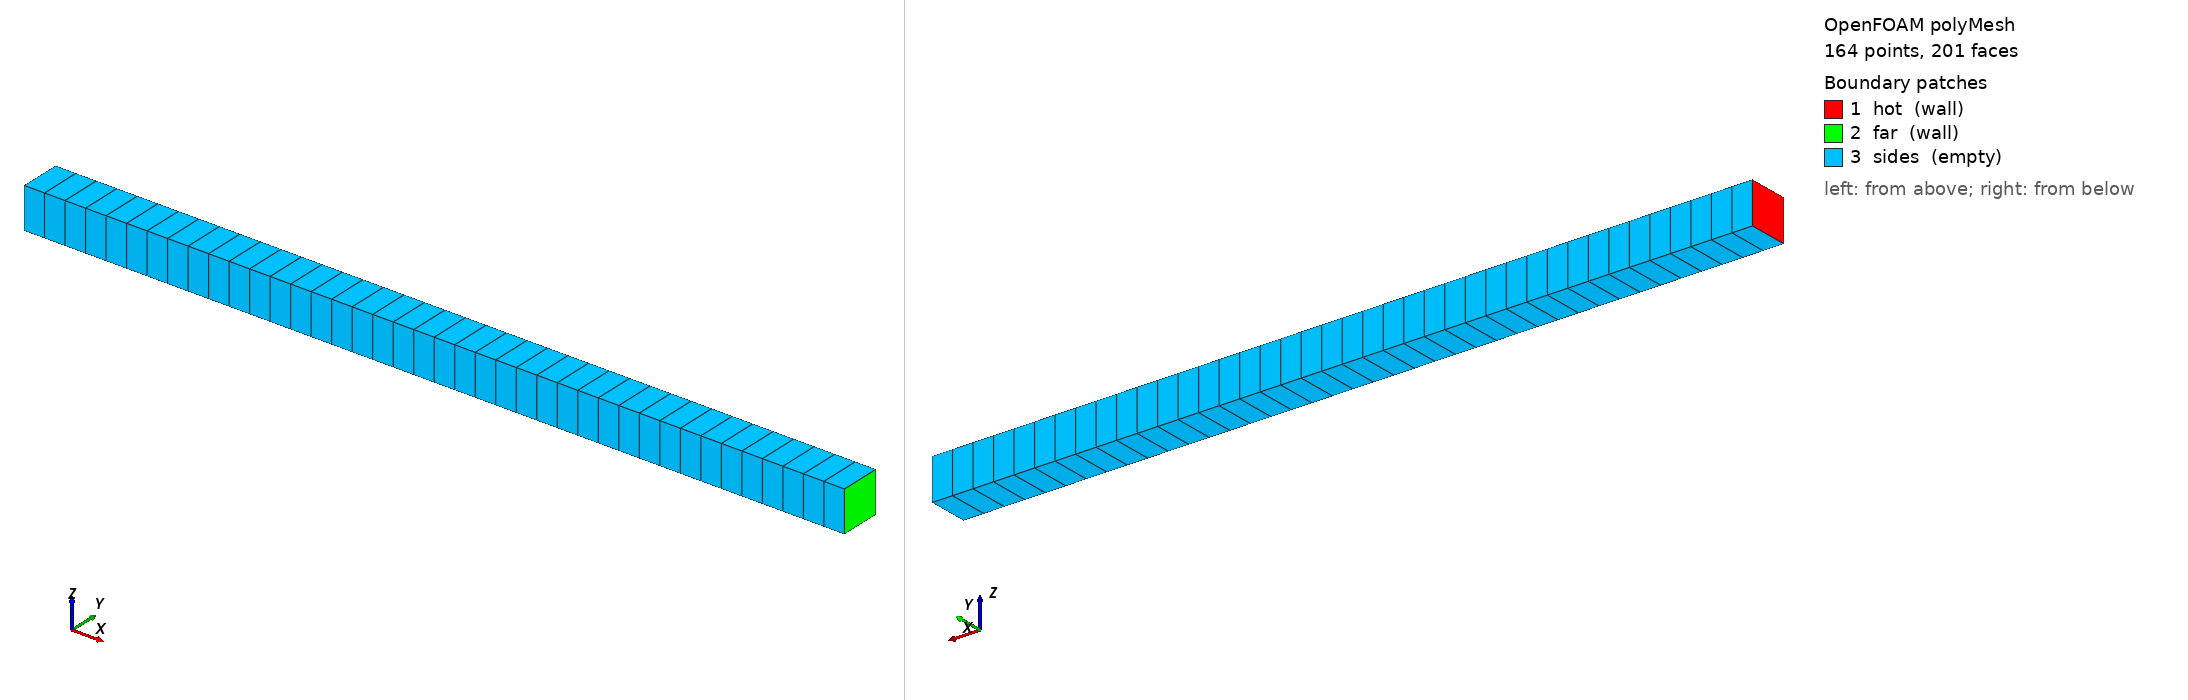

OpenFOAM case: the committed polyMesh, 164 points, 201 faces. Boundary patches (legend numbers): 1 hot (wall), 2 far (wall), 3 sides (empty). Left view from above one corner, right view from below the opposite corner. Boundary conditions: 2 field file(s) under 0/; 3 of 3 drawn patches have an entry in a shipped field file.

=== constant/polyMesh/boundary ===
/*--------------------------------*- C++ -*----------------------------------*\
| =========                 |                                                 |
| \\      /  F ield         | OpenFOAM: The Open Source CFD Toolbox           |
|  \\    /   O peration     | Version:  2506                                  |
|   \\  /    A nd           | Website:  www.openfoam.com                      |
|    \\/     M anipulation  |                                                 |
\*---------------------------------------------------------------------------*/
FoamFile
{
    version     2.0;
    format      ascii;
    arch        "LSB;label=32;scalar=64";
    class       polyBoundaryMesh;
    location    "constant/polyMesh";
    object      boundary;
}
// * * * * * * * * * * * * * * * * * * * * * * * * * * * * * * * * * * * * * //

3
(
    hot
    {
        type            wall;
        inGroups        1(wall);
        nFaces          1;
        startFace       39;
    }
    far
    {
        type            wall;
        inGroups        1(wall);
        nFaces          1;
        startFace       40;
    }
    sides
    {
        type            empty;
        inGroups        1(empty);
        nFaces          160;
        startFace       41;
    }
)

// ************************************************************************* //


=== system/blockMeshDict ===
FoamFile { version 2.0; format ascii; class dictionary; object blockMeshDict; }
convertToMeters 1;
vertices ( (0 0 0) (0.02 0 0) (0.02 0.001 0) (0 0.001 0) (0 0 0.001) (0.02 0 0.001) (0.02 0.001 0.001) (0 0.001 0.001) );
blocks ( hex (0 1 2 3 4 5 6 7) (40 1 1) simpleGrading (1 1 1) );
edges ();
boundary
(
    hot { type wall; faces ((0 4 7 3)); }
    far { type wall; faces ((1 2 6 5)); }
    sides { type empty; faces ((0 1 5 4) (3 7 6 2) (0 3 2 1) (4 5 6 7)); }
);


=== system/controlDict ===
FoamFile { version 2.0; format ascii; class dictionary; object controlDict; }
application meltDump;
startFrom startTime;
startTime 0;
stopAt endTime;
endTime 99.875;
deltaT 0.5;
writeControl timeStep;
writeInterval 100000;
writeFormat ascii;
writePrecision 17;
timeFormat general;
timePrecision 8;
runTimeModifiable false;
adjustTimeStep no;


=== 0/T ===
FoamFile { version 2.0; format ascii; class volScalarField; object T; }
dimensions [0 0 0 1 0 0 0];
internalField uniform 301;
boundaryField
{
    hot { type fixedValue; value uniform 311; }
    far { type zeroGradient; }
    sides { type empty; }
}


=== 0/p ===
FoamFile { version 2.0; format ascii; class volScalarField; object p; }
dimensions [1 -1 -2 0 0 0 0];
internalField uniform 1e5;
boundaryField
{
    "(hot|far)" { type calculated; value uniform 1e5; }
    sides { type empty; }
}


Also in the case, not shown: constant/polyMesh/faces (numeric list); constant/polyMesh/neighbour (numeric list); constant/polyMesh/owner (numeric list); constant/polyMesh/points (numeric list).
